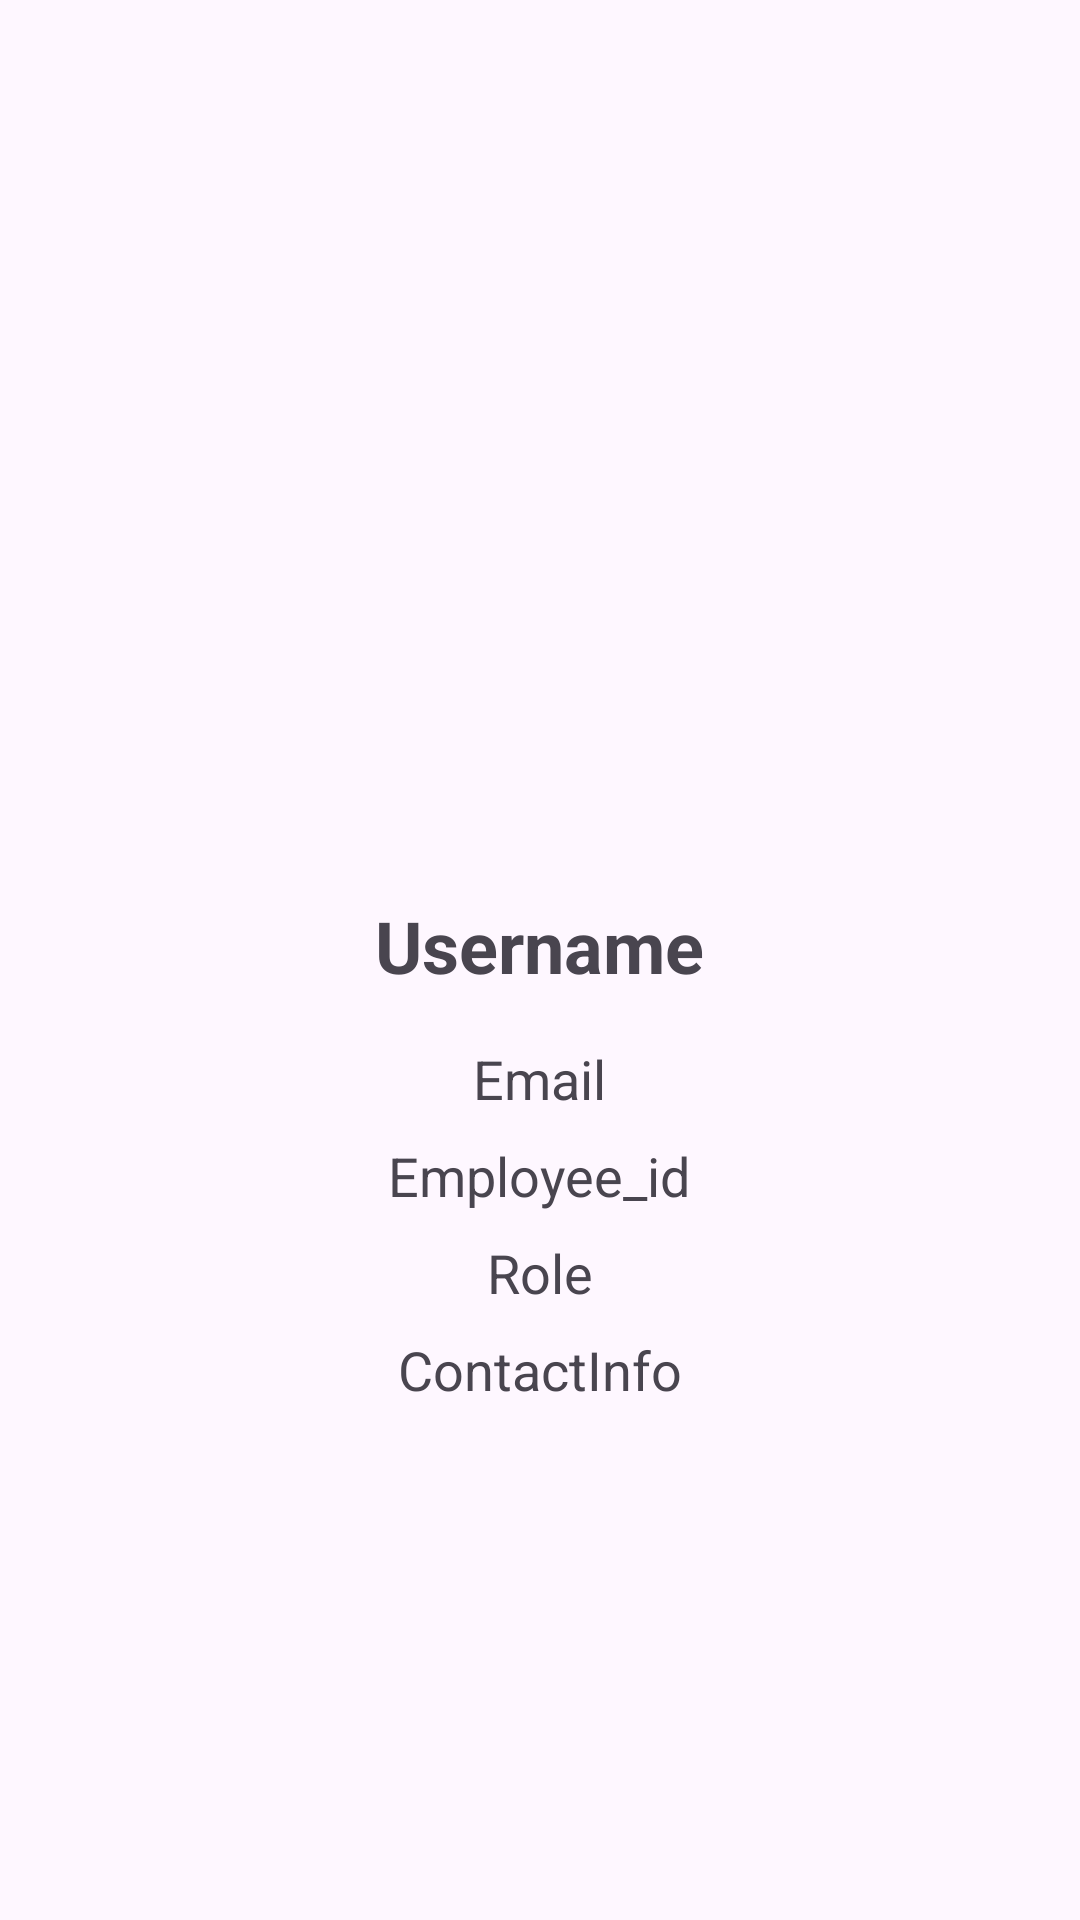

The Android layout XML behind this screen, and the referenced resources:
<!-- AndroidManifest.xml: application theme Theme.ProjectDemo -->
<!-- res/layout/fragment_profile.xml -->
<?xml version="1.0" encoding="utf-8"?>
<FrameLayout xmlns:android="http://schemas.android.com/apk/res/android"
    xmlns:tools="http://schemas.android.com/tools"
    android:layout_width="match_parent"
    android:layout_height="match_parent"
    tools:context=".ProfileFragment">

    <LinearLayout
        android:layout_width="match_parent"
        android:layout_height="match_parent"
        android:orientation="vertical"
        android:gravity="center"
        android:padding="16dp">

        <ImageView
            android:id="@+id/ProfilePicture"
            android:layout_width="120dp"
            android:layout_height="120dp"
            android:src="@drawable/profile"
            android:scaleType="centerCrop"
            android:layout_gravity="center_horizontal"
            android:layout_marginBottom="16dp"/>

        <TextView
            android:id="@+id/Username"
            android:layout_width="wrap_content"
            android:layout_height="wrap_content"
            android:text="Username"
            android:textSize="24sp"
            android:textStyle="bold"
            android:layout_marginBottom="16dp"/>

        <TextView
            android:id="@+id/Email"
            android:layout_width="wrap_content"
            android:layout_height="wrap_content"
            android:text="Email"
            android:textSize="18sp"
            android:layout_marginBottom="8dp"/>
        <TextView
            android:id="@+id/EmpId"
            android:layout_width="wrap_content"
            android:layout_height="wrap_content"
            android:text="Employee_id"
            android:textSize="18sp"
            android:layout_marginBottom="8dp"/>
        <TextView
            android:id="@+id/Role"
            android:layout_width="wrap_content"
            android:layout_height="wrap_content"
            android:text="Role"
            android:textSize="18sp"
            android:layout_marginBottom="8dp"/>
        <TextView
            android:id="@+id/Contact"
            android:layout_width="wrap_content"
            android:layout_height="wrap_content"
            android:text="ContactInfo"
            android:textSize="18sp"
            android:layout_marginBottom="8dp"/>
    </LinearLayout>

</FrameLayout>
<!-- resources referenced by this layout -->
<resources>
  <style name="Theme.ProjectDemo" parent="Base.Theme.ProjectDemo" />
  <style name="Base.Theme.ProjectDemo" parent="Theme.Material3.Light.NoActionBar">
          <item name="colorPrimary">@color/black</item>
          <item name="colorPrimaryVariant">@color/white</item>
          <item name="android:textColorPrimary">@color/black</item>
          <item name="android:statusBarColor">@color/Aqua</item>
      </style>
  <color name="black">#FF000000</color>
  <color name="white">#FFFFFFFF</color>
  <color name="Aqua">#00ffff</color>
</resources>
